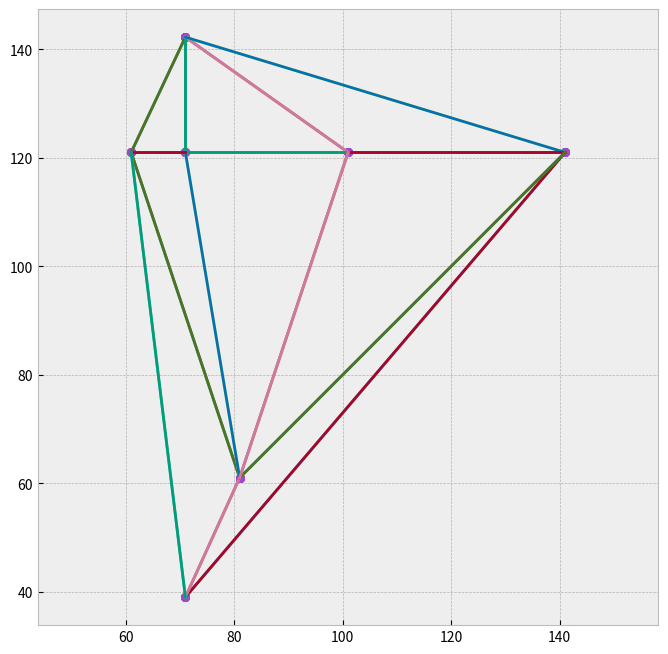

Reproduce this figure in Python.
import numpy as np
import matplotlib.pyplot as plt

plt.style.use("bmh")

inf = 200

#=======================================



sites = np.array([
	(61.000000, 121.000000),
	(71.000000, 121.000000),
	(101.000000, 121.000000),
	(141.000000, 121.000000),
	(81.000000, 61.000000),
	(71.000000, 39.000000),
	(71.000000, 142.250000),
])

# Vertex list
verts = np.array([
	(61.000000, 121.000000),
	(71.000000, 121.000000),
	(101.000000, 121.000000),
	(141.000000, 121.000000),
	(81.000000, 61.000000),
	(71.000000, 39.000000),
	(71.000000, 142.250000),
])

# Edge list
v1 = np.array([
	(141.000000, 121.000000),
	(71.000000, 39.000000),
	(71.000000, 142.250000),
	(61.000000, 121.000000),
	(71.000000, 142.250000),
	(101.000000, 121.000000),
	(71.000000, 121.000000),
	(71.000000, 142.250000),
	(141.000000, 121.000000),
	(71.000000, 142.250000),
	(141.000000, 121.000000),
	(101.000000, 121.000000),
	(81.000000, 61.000000),
	(61.000000, 121.000000),
	(71.000000, 39.000000),
	(81.000000, 61.000000),
	(101.000000, 121.000000),
	(71.000000, 121.000000),
	(71.000000, 121.000000),
	(81.000000, 61.000000),
	(71.000000, 121.000000),
	(61.000000, 121.000000),
	(141.000000, 121.000000),
	(81.000000, 61.000000),
	(101.000000, 121.000000),
	(81.000000, 61.000000),
	(71.000000, 39.000000),
	(61.000000, 121.000000),
])

v2 = np.array([
	(71.000000, 39.000000),
	(141.000000, 121.000000),
	(61.000000, 121.000000),
	(71.000000, 142.250000),
	(101.000000, 121.000000),
	(71.000000, 142.250000),
	(71.000000, 142.250000),
	(71.000000, 121.000000),
	(71.000000, 142.250000),
	(141.000000, 121.000000),
	(101.000000, 121.000000),
	(141.000000, 121.000000),
	(61.000000, 121.000000),
	(81.000000, 61.000000),
	(81.000000, 61.000000),
	(71.000000, 39.000000),
	(71.000000, 121.000000),
	(101.000000, 121.000000),
	(81.000000, 61.000000),
	(71.000000, 121.000000),
	(61.000000, 121.000000),
	(71.000000, 121.000000),
	(81.000000, 61.000000),
	(141.000000, 121.000000),
	(81.000000, 61.000000),
	(101.000000, 121.000000),
	(61.000000, 121.000000),
	(71.000000, 39.000000),
])


#=======================================
plt.figure(figsize=(8, 8))
plt.scatter(sites[:, 0], sites[:, 1], s=30, c='r')
plt.scatter(verts[:, 0], verts[:, 1], c='k')
plt.scatter(v2[:, 0], v2[:, 1], c='#A447C9')

# Plot edges
for start, end in zip(v1, v2):
    plt.plot([start[0], end[0]], [start[1], end[1]], '-')

plt.grid(True)
plt.axis('equal')
plt.show()
